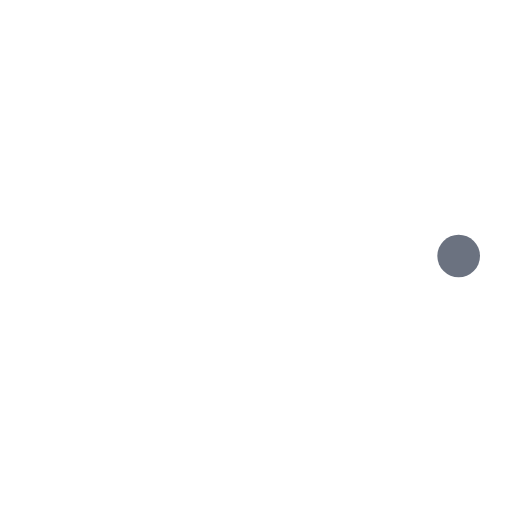
t = 0.00 s
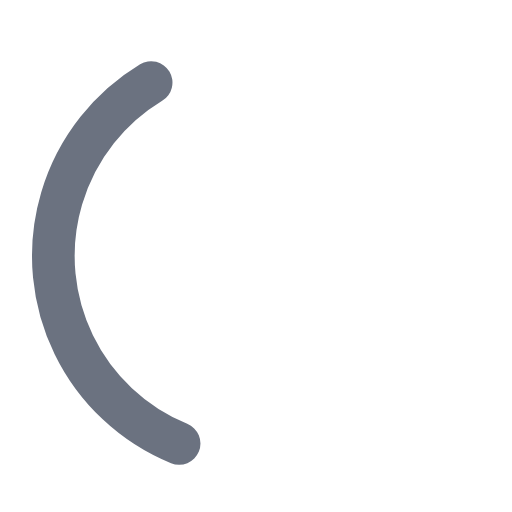
t = 0.27 s
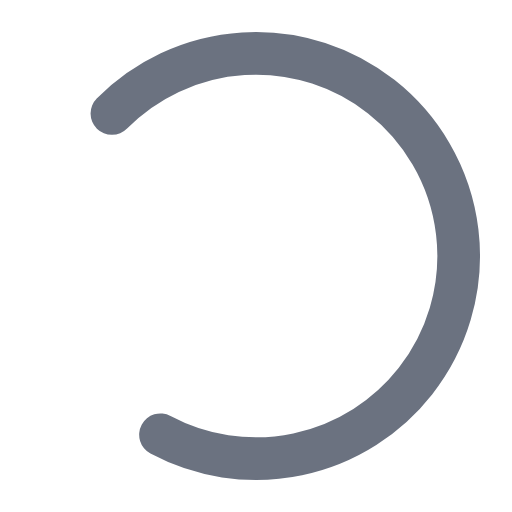
t = 0.53 s
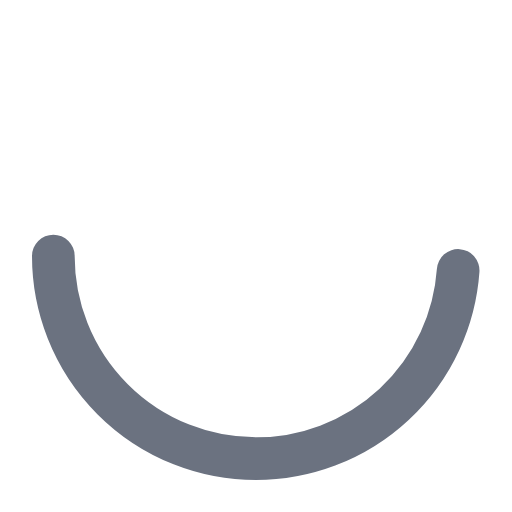
t = 0.75 s
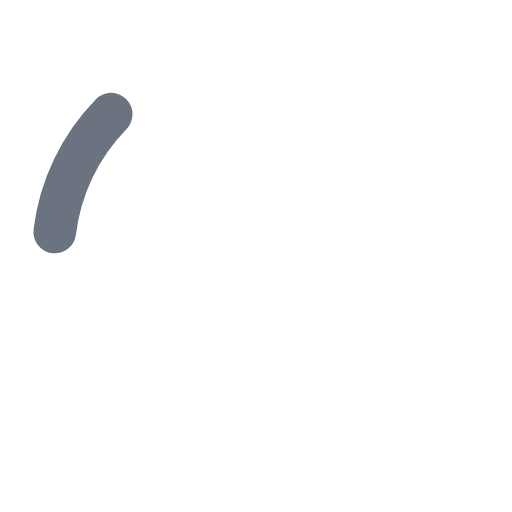
t = 0.94 s
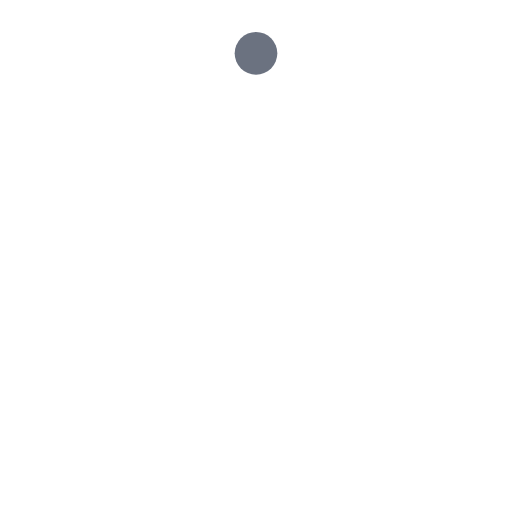
t = 1.13 s

The animated SVG that drew these frames (rendered in a browser with its animation timeline set to each time). Animation: 3 SMIL elements (animate=2,animateTransform=1); one cycle of 1.50 s, repeats indefinitely.

<svg xmlns="http://www.w3.org/2000/svg" width="1em" height="1em" viewBox="0 0 24 24">
    <g stroke="#6B7280">
        <circle cx="12" cy="12" r="9.5" fill="none" stroke-linecap="round" stroke-width="2">
            <animate attributeName="stroke-dasharray" calcMode="spline" dur="1.125s"
                keySplines="0.42,0,0.58,1;0.42,0,0.58,1;0.42,0,0.58,1" keyTimes="0;0.475;0.95;1"
                repeatCount="indefinite" values="0 150;42 150;42 150;42 150" />
            <animate attributeName="stroke-dashoffset" calcMode="spline" dur="1.125s"
                keySplines="0.42,0,0.58,1;0.42,0,0.58,1;0.42,0,0.58,1" keyTimes="0;0.475;0.95;1"
                repeatCount="indefinite" values="0;-16;-59;-59" />
        </circle>
        <animateTransform attributeName="transform" dur="1.5s" repeatCount="indefinite" type="rotate"
            values="0 12 12;360 12 12" />
    </g>
</svg>
